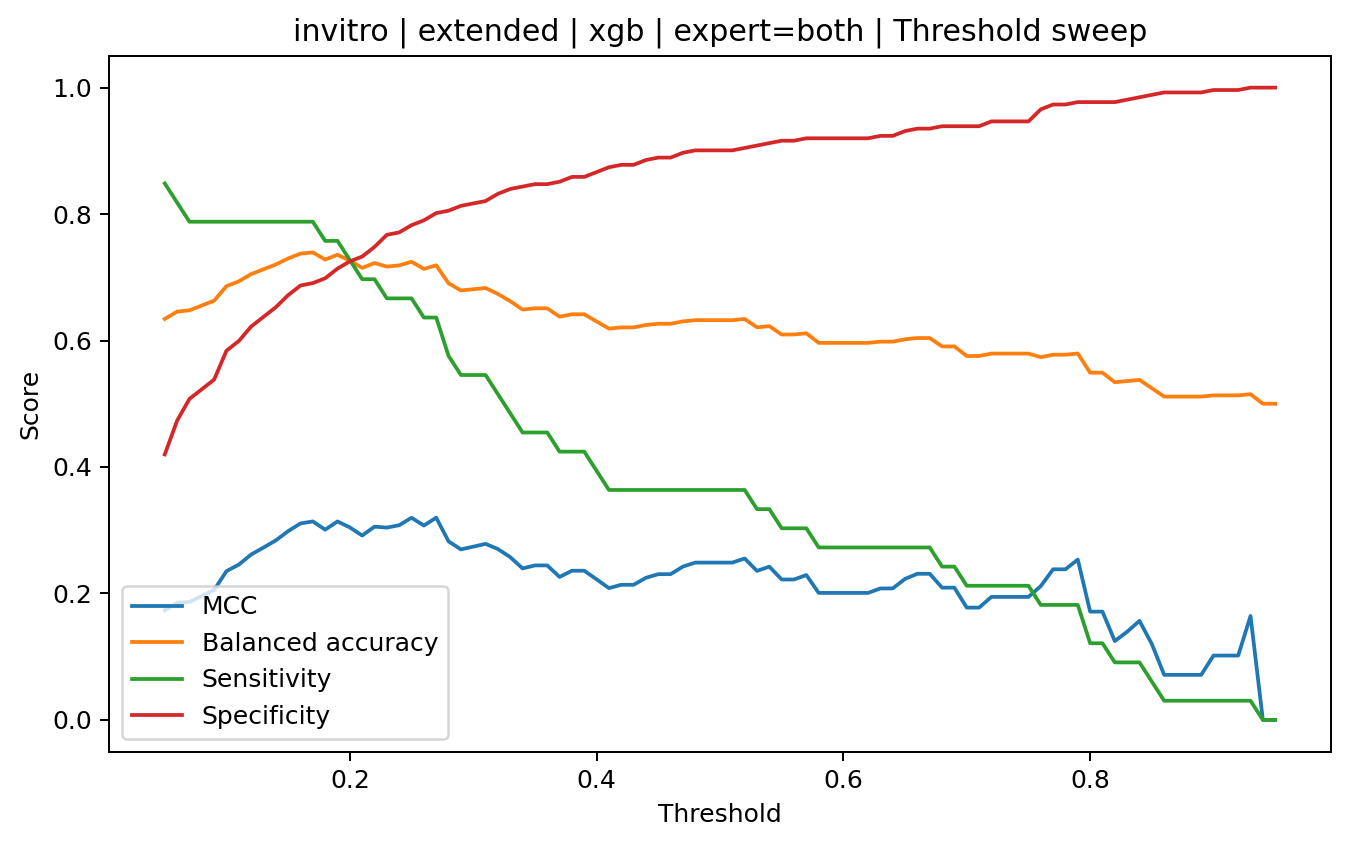

The file beside this chart, header and first rows:
threshold, tn, fp, fn, tp, sensitivity, specificity, balanced_accuracy, mcc
0.05, 110, 152, 5, 28, 0.8485, 0.4198, 0.6342, 0.1734
0.06, 124, 138, 6, 27, 0.8182, 0.4733, 0.6457, 0.185
0.07, 133, 129, 7, 26, 0.7879, 0.5076, 0.6478, 0.1865
0.08, 137, 125, 7, 26, 0.7879, 0.5229, 0.6554, 0.196
0.09, 141, 121, 7, 26, 0.7879, 0.5382, 0.663, 0.2055
0.1, 153, 109, 7, 26, 0.7879, 0.584, 0.6859, 0.2353
0.11, 157, 105, 7, 26, 0.7879, 0.5992, 0.6936, 0.2456
0.12, 163, 99, 7, 26, 0.7879, 0.6221, 0.705, 0.2615
0.13, 167, 95, 7, 26, 0.7879, 0.6374, 0.7126, 0.2725
0.14, 171, 91, 7, 26, 0.7879, 0.6527, 0.7203, 0.2839
0.15, 176, 86, 7, 26, 0.7879, 0.6718, 0.7298, 0.2985
0.16, 180, 82, 7, 26, 0.7879, 0.687, 0.7375, 0.3107
0.17, 181, 81, 7, 26, 0.7879, 0.6908, 0.7394, 0.3138
0.18, 183, 79, 8, 25, 0.7576, 0.6985, 0.728, 0.3009
0.19, 187, 75, 8, 25, 0.7576, 0.7137, 0.7357, 0.3138
0.2, 190, 72, 9, 24, 0.7273, 0.7252, 0.7262, 0.3044
0.21, 192, 70, 10, 23, 0.697, 0.7328, 0.7149, 0.2916
0.22, 196, 66, 10, 23, 0.697, 0.7481, 0.7225, 0.3056
0.23, 201, 61, 11, 22, 0.6667, 0.7672, 0.7169, 0.3041
0.24, 202, 60, 11, 22, 0.6667, 0.771, 0.7188, 0.3079
0.25, 205, 57, 11, 22, 0.6667, 0.7824, 0.7246, 0.3197
0.26, 207, 55, 12, 21, 0.6364, 0.7901, 0.7132, 0.3074
0.27, 210, 52, 12, 21, 0.6364, 0.8015, 0.7189, 0.3198
0.28, 211, 51, 14, 19, 0.5758, 0.8053, 0.6906, 0.2824
0.29, 213, 49, 15, 18, 0.5455, 0.813, 0.6792, 0.2697
0.3, 214, 48, 15, 18, 0.5455, 0.8168, 0.6811, 0.274
0.31, 215, 47, 15, 18, 0.5455, 0.8206, 0.683, 0.2784
0.32, 218, 44, 16, 17, 0.5152, 0.8321, 0.6736, 0.2702
0.33, 220, 42, 17, 16, 0.4848, 0.8397, 0.6623, 0.2574
0.34, 221, 41, 18, 15, 0.4545, 0.8435, 0.649, 0.2396
0.35, 222, 40, 18, 15, 0.4545, 0.8473, 0.6509, 0.2443
0.36, 222, 40, 18, 15, 0.4545, 0.8473, 0.6509, 0.2443
0.37, 223, 39, 19, 14, 0.4242, 0.8511, 0.6377, 0.2261
0.38, 225, 37, 19, 14, 0.4242, 0.8588, 0.6415, 0.2359
0.39, 225, 37, 19, 14, 0.4242, 0.8588, 0.6415, 0.2359
0.4, 227, 35, 20, 13, 0.3939, 0.8664, 0.6302, 0.2223
0.41, 229, 33, 21, 12, 0.3636, 0.874, 0.6188, 0.2084
0.42, 230, 32, 21, 12, 0.3636, 0.8779, 0.6207, 0.2137
0.43, 230, 32, 21, 12, 0.3636, 0.8779, 0.6207, 0.2137
0.44, 232, 30, 21, 12, 0.3636, 0.8855, 0.6246, 0.2247
0.45, 233, 29, 21, 12, 0.3636, 0.8893, 0.6265, 0.2305
0.46, 233, 29, 21, 12, 0.3636, 0.8893, 0.6265, 0.2305
0.47, 235, 27, 21, 12, 0.3636, 0.8969, 0.6303, 0.2425
0.48, 236, 26, 21, 12, 0.3636, 0.9008, 0.6322, 0.2488
0.49, 236, 26, 21, 12, 0.3636, 0.9008, 0.6322, 0.2488
0.5, 236, 26, 21, 12, 0.3636, 0.9008, 0.6322, 0.2488
0.51, 236, 26, 21, 12, 0.3636, 0.9008, 0.6322, 0.2488
0.52, 237, 25, 21, 12, 0.3636, 0.9046, 0.6341, 0.2553
0.53, 238, 24, 22, 11, 0.3333, 0.9084, 0.6209, 0.2356
0.54, 239, 23, 22, 11, 0.3333, 0.9122, 0.6228, 0.2424
0.55, 240, 22, 23, 10, 0.303, 0.916, 0.6095, 0.222
0.56, 240, 22, 23, 10, 0.303, 0.916, 0.6095, 0.222
0.57, 241, 21, 23, 10, 0.303, 0.9198, 0.6114, 0.2291
0.58, 241, 21, 24, 9, 0.2727, 0.9198, 0.5963, 0.2008
0.59, 241, 21, 24, 9, 0.2727, 0.9198, 0.5963, 0.2008
0.6, 241, 21, 24, 9, 0.2727, 0.9198, 0.5963, 0.2008
0.61, 241, 21, 24, 9, 0.2727, 0.9198, 0.5963, 0.2008
0.62, 241, 21, 24, 9, 0.2727, 0.9198, 0.5963, 0.2008
0.63, 242, 20, 24, 9, 0.2727, 0.9237, 0.5982, 0.2079
0.64, 242, 20, 24, 9, 0.2727, 0.9237, 0.5982, 0.2079
... 31 more rows
